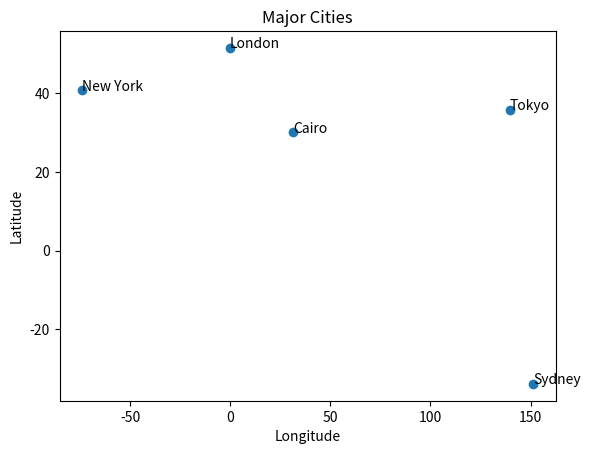

Python code for this plot:
import pandas as pd  # type: ignore
import matplotlib.pyplot as plt  # type: ignore

cities = ['London', 'New York', 'Tokyo', 'Sydney', 'Cairo']
lats = [51.5074, 40.7128, 35.6762, -33.8688, 30.0444]
longs = [-0.1278, -74.0060, 139.6503, 151.2093, 31.2357]

plt.scatter(longs, lats)
plt.title("Major Cities")
plt.xlabel("Longitude")
plt.ylabel("Latitude")

for i, city in enumerate(cities):
    plt.text(longs[i], lats[i], city)

plt.savefig("cities_visualization.png")
